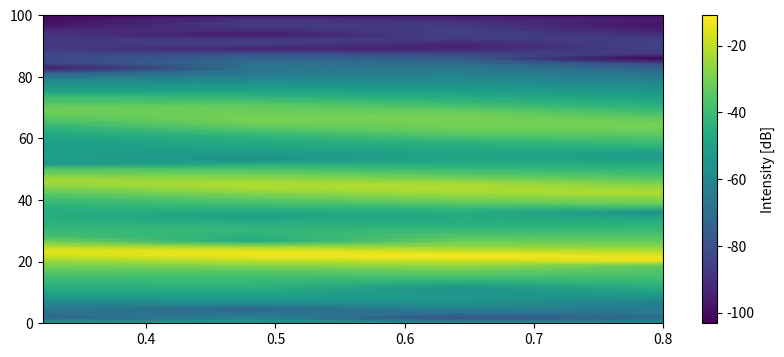

Write the Python code that produced this figure.
import numpy as np
from scipy.signal import chirp, spectrogram
import matplotlib.pyplot as plt



def fin_whale_call(fs=200,dur=1.2,f0=26.0,f1=18.0,harmonics=True):
    t= np.linspace(0, dur, int(fs * dur), endpoint=False)
    phi =np.random.uniform(0, 360)
    y = chirp(t, f0=f0, f1=f1, t1=dur, method="linear", phi=phi)

    # windowed envelope
    env = np.hanning(len(y))
    y = y * env

    #harmonics ???
    if harmonics:
        y += 0.4 * chirp(t, f0=2*f0, f1=2*f1, t1=dur, method="linear", phi=phi) * env
        y += 0.2 * chirp(t, f0=3*f0, f1=3*f1, t1=dur, method="linear", phi=phi) * env

    # normalizing to -1 to 1
    y = y / (np.max(np.abs(y)) + 1e-12) * 0.95
    return y.astype(np.float32), fs



def plot_spectrogram(y, fs):
    # f, t, Sxx = spectrogram(y, fs=fs, nperseg=256, noverlap=128)
    nperseg = min(128, len(y))
    noverlap = min(96, nperseg - 1)
    f, t, Sxx = spectrogram(y, fs=fs, nperseg=nperseg, noverlap=noverlap)


    # plotting
    plt.figure(figsize=(10, 4))
    plt.pcolormesh(t, f, 10 * np.log10(Sxx + 1e-12), shading='gouraud')
    plt.colorbar(label='Intensity [dB]')
    plt.ylim(0, 100)
    plt.show()


def main():
    audio, fs = fin_whale_call(fs=200, dur=1.2, f0=26, f1=18, harmonics=True)
    plot_spectrogram(audio, fs)
    # sf.write("synthetic_fin_whale_call.wav", audio, fs)
    

    print("Wrote synthetic_fin_whale_call.wav")



if __name__ == "__main__":
    main()